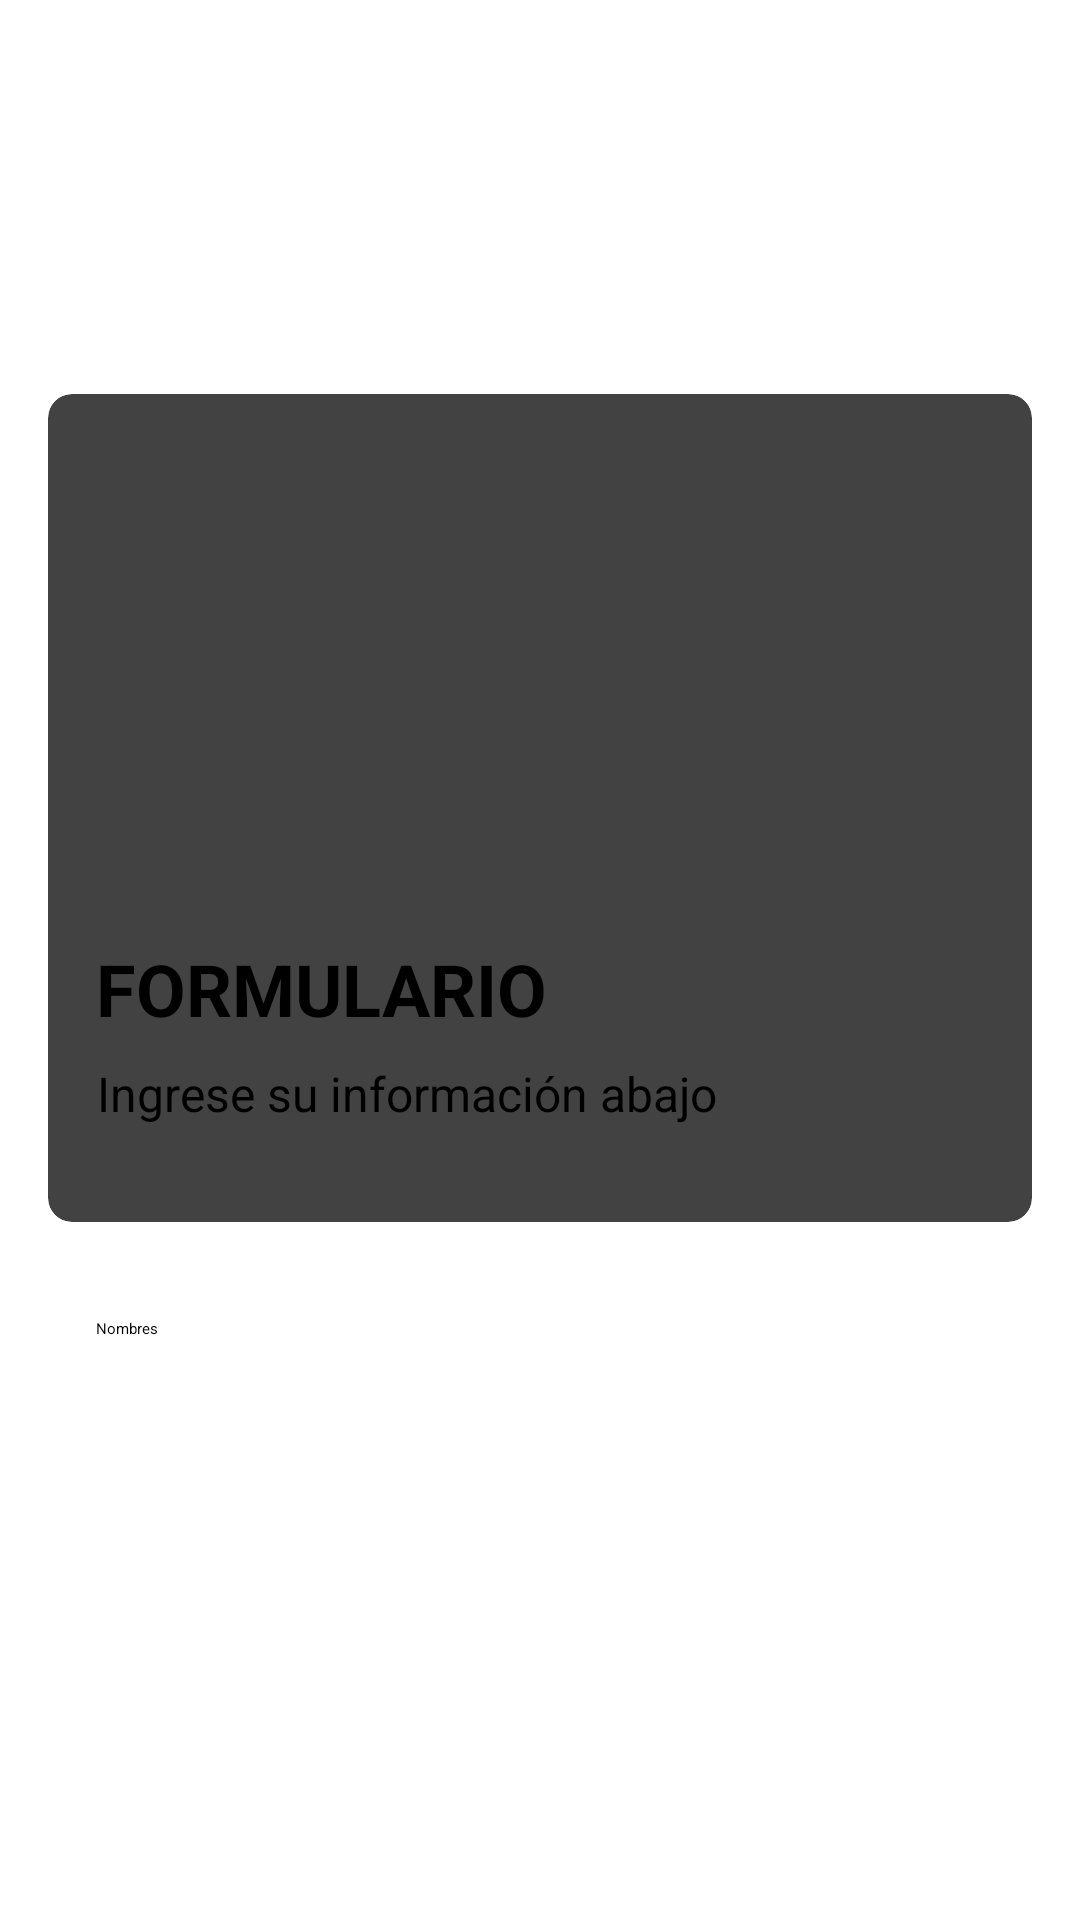

The Android layout XML behind this screen, and the referenced resources:
<!-- AndroidManifest.xml: application theme Theme.MyApplication -->
<!-- res/layout/activity_columns.xml -->
<?xml version="1.0" encoding="utf-8"?>
<LinearLayout xmlns:android="http://schemas.android.com/apk/res/android"
    xmlns:tools="http://schemas.android.com/tools"
    xmlns:app="http://schemas.android.com/apk/res-auto"
    android:layout_width="match_parent"
    android:layout_height="match_parent"
    android:orientation="vertical"
    android:padding="16dp"
    android:gravity="center"
    android:background="@android:color/white">

    
    <androidx.cardview.widget.CardView
        android:layout_width="match_parent"
        android:layout_height="wrap_content"
        app:cardCornerRadius="8dp"
        app:cardElevation="4dp"
        android:layout_marginBottom="16dp">

        <LinearLayout
            android:layout_width="match_parent"
            android:layout_height="wrap_content"
            android:orientation="vertical"
            android:padding="16dp">

            
            <ImageView
                android:id="@+id/profileImage"
                android:layout_width="150dp"
                android:layout_height="150dp"
                android:src="@drawable/ic_launcher_foreground"
                android:layout_gravity="center"
                android:contentDescription="@string/imagen_perfil"
                android:layout_marginBottom="16dp" />

            
            <TextView
                android:id="@+id/titleText"
                android:layout_width="wrap_content"
                android:layout_height="wrap_content"
                android:text="@string/formulario"
                android:textSize="24sp"
                android:textStyle="bold"
                android:gravity="center"
                android:layout_marginBottom="8dp" />

            
            <TextView
                android:id="@+id/subtitleText"
                android:layout_width="wrap_content"
                android:layout_height="wrap_content"
                android:text="@string/ingrese_su_Info"
                android:textSize="16sp"
                android:gravity="center"
                android:layout_marginBottom="16dp" />

        </LinearLayout>

    </androidx.cardview.widget.CardView>

    
    <EditText
        android:id="@+id/inputField"
        android:layout_width="match_parent"
        android:layout_height="wrap_content"
        android:hint="@string/nombres"
        android:padding="16dp"
        android:layout_marginBottom="16dp"
        tools:ignore="Autofill,TextFields" />


    <Button
        android:id="@+id/submitButton"
        android:layout_width="wrap_content"
        android:layout_height="wrap_content"
        android:layout_gravity="center"
        android:backgroundTint="@android:color/holo_blue_light"
        android:text="@string/registrar"
        android:textColor="@android:color/white" />

    <Button
        android:id="@+id/backButton"
        android:layout_width="113dp"
        android:layout_height="wrap_content"
        android:layout_gravity="center"
        android:layout_marginTop="16dp"
        android:backgroundTint="@android:color/holo_red_light"
        android:text="@string/regresarbt"
        android:textColor="@android:color/white" />
</LinearLayout>
<!-- resources referenced by this layout -->
<resources>
  <string name="formulario">FORMULARIO</string>
  <string name="imagen_perfil">Imagen de perfil</string>
  <string name="ingrese_su_Info">Ingrese su información abajo</string>
  <string name="nombres">Nombres</string>
  <string name="registrar">Registrar</string>
  <string name="regresarbt">Regresar</string>
</resources>
